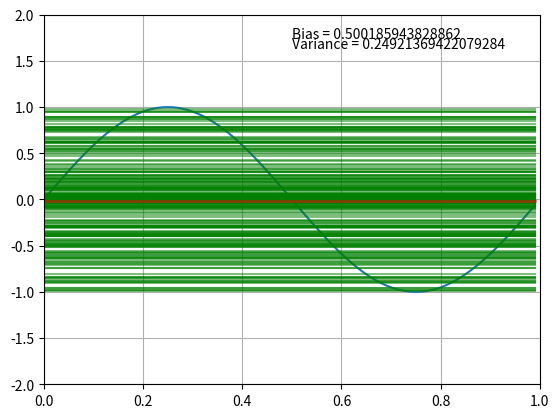

This figure's Python source:
## Bias and variance

from matplotlib import pyplot as plt
from matplotlib.pyplot import figure
from numpy import arange, pi, sin
import numpy as np
import random 
import math
import os

# Iterations

experiments = 200

# Bias list
b_list = []

for i in range(experiments):
    # Random points
    x1 = random.uniform(0, 1.0)
    x2 = random.uniform(0, 1.0)
    y1 = sin(2*x1*pi)
    y2 = sin(2*x2*pi)
    
    # Mean between two random points
    dis = math.sqrt(math.pow((x2-x1), 2) + math.pow((y2-y1), 2))
    b = max(y1, y2) - dis/2
    b_list.append(b)

# Sin() function
t = arange(0, 1, 0.01)
ft = sin(2*t*pi)

# Bias iteration to list (One element)
aux = []
reci = []
for number in b_list:
	reci.append(number)
	aux.append(reci)
	reci = []

# Constant hypothesis h(x) = b
imprimir = []
for element in aux:
	imprimir.append(element*len(t))
    
# Mean bias (mean between all the bias lines)
mean_b = sum(b_list)/len(b_list)
g_bar = mean_b

# Mean bias (list size to plot)
g_bar_imp = [g_bar]*len(t)

# Mean squared error from mean bias and Sin() function
lista_bias = []
for element in t:
	bias_x = math.pow(mean_b - sin(2*element*pi), 2)
	lista_bias.append(bias_x)

# Bias
pro_bias = sum(lista_bias)/len(lista_bias)
print('Bias = %f' % pro_bias)

# Variance
promedio_b = sum(b_list)/len(b_list)
interior = [x-promedio_b for x in b_list]
cuadrado = [math.pow(x, 2) for x in interior]
suma = sum(cuadrado)
variance = suma/(len(b_list)-1)
print('Variance = %f' % variance)

# Plot
plt.plot(t, ft)
plt.grid(True)
plt.ylim(-2, 2)
plt.xlim(0, 1)
##ax1.plot(x1, y1, 'ro')
##ax1.plot(x2, y2, 'ro')
for element in imprimir:
	plt.plot(t, element, alpha = 0.5, color = 'g')
plt.plot(t, g_bar_imp, alpha = 0.5, color = 'r', linewidth = 2)
"""ax2 = fig.add_subplot(212)
ax2.plot(t, ft)
ax2.grid(True)
ax2.set_ylim(-2, 2)"""
plt.text(0.5, 1.75, 'Bias = '+str(pro_bias))
plt.text(0.5, 1.64, 'Variance = '+str(variance))
plt.show()
#plt.savefig(os.path.join('Sinusoidal_uno.png'), dpi = 300, format = 'png', bbox_inches = 'tight')